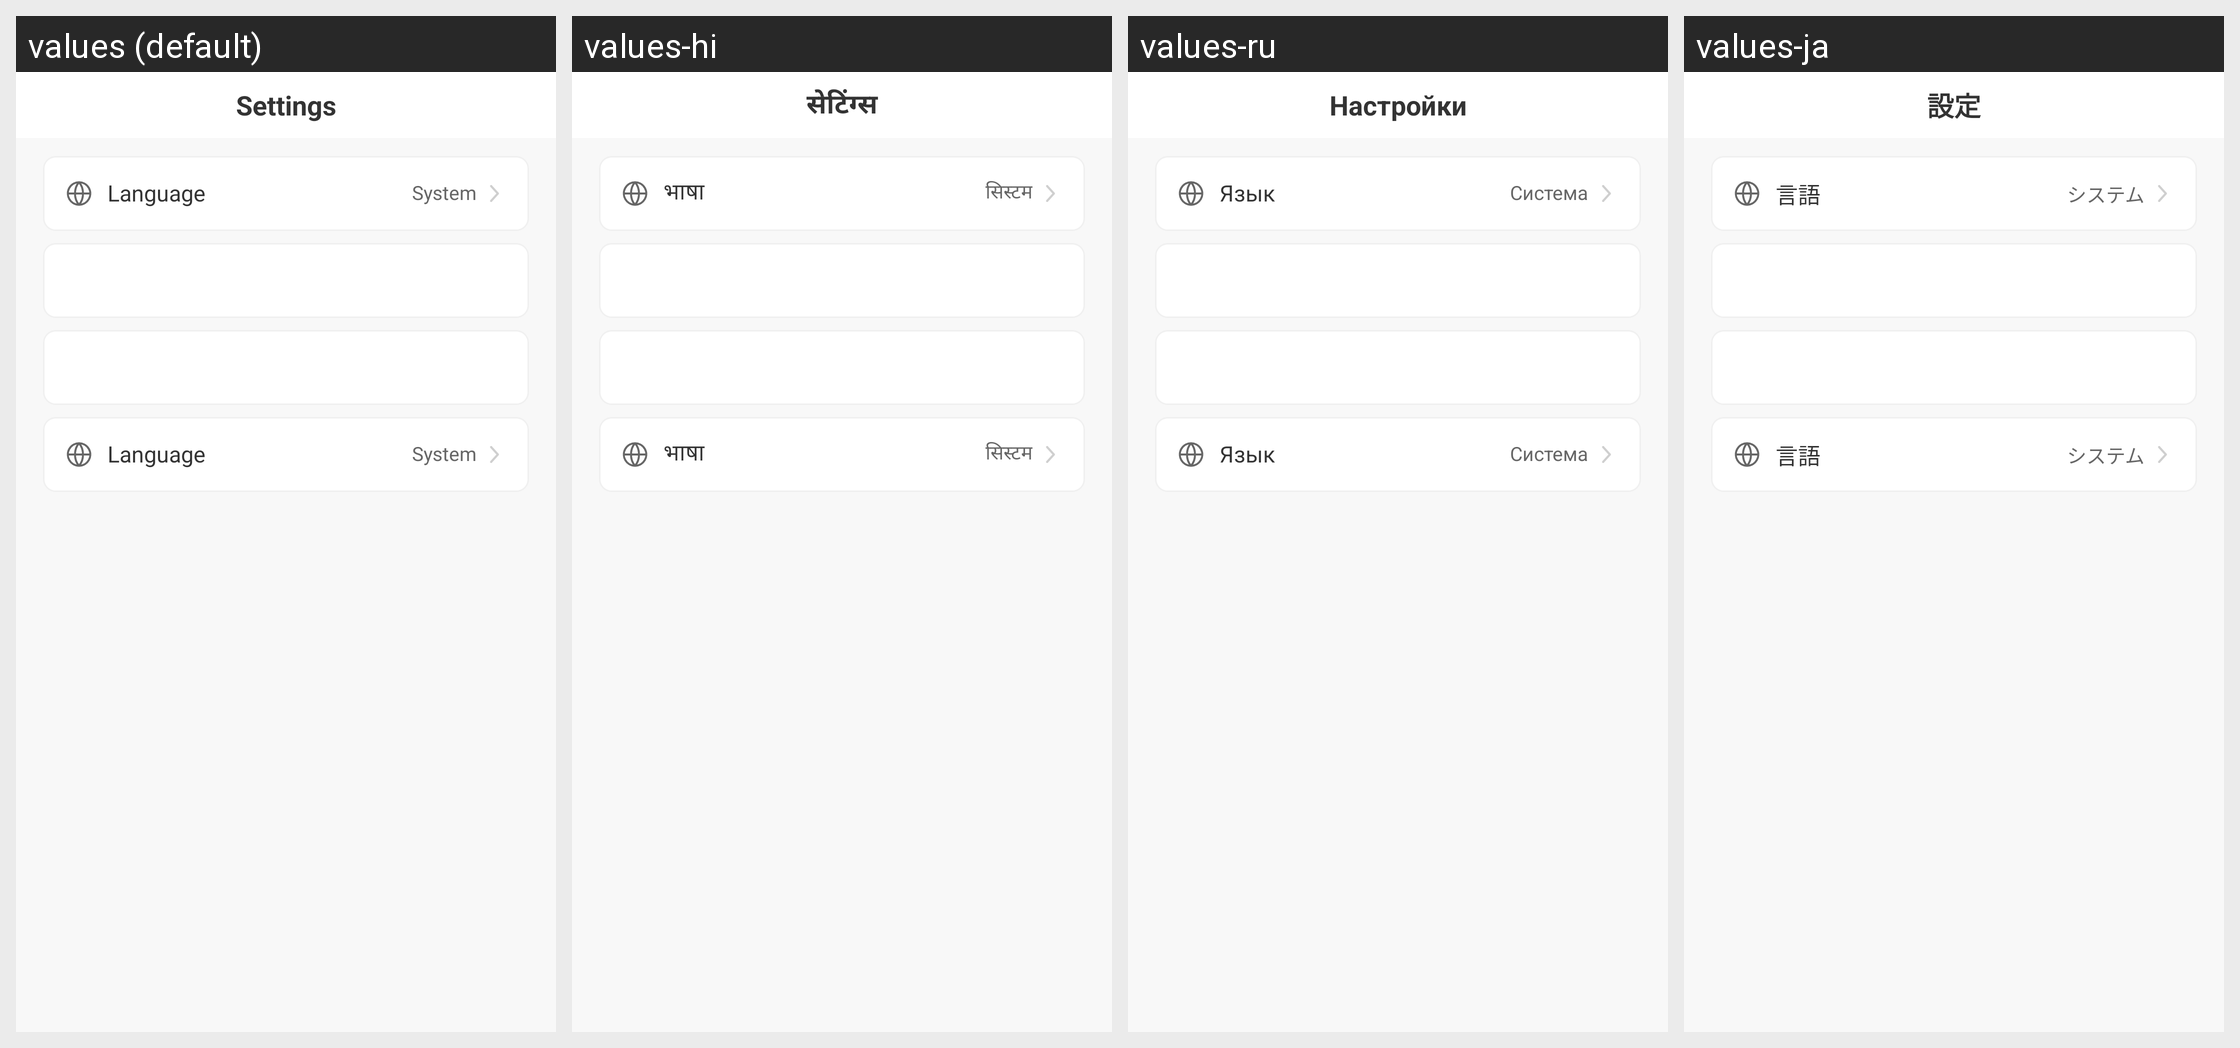

The Android screen above is rendered under several locales of the same app. Produce the string resources it draws, with the default and per-locale values.
Android screen res/layout/fragment_flash_me.xml rendered under 4 locales, left to right: values (default), values-hi, values-ru, values-ja. Device: Nexus 5 (rendered at 1080×1920; each locale shown at half size, 540×960, under a caption strip naming it); theme Theme.LCB_Template.
Other locales in the repository, not shown: values-de, values-es, values-fr, values-in, values-ko, values-pt, values-zh-rCN.
Strings drawn on this screen, with the default value and each locale's value (text and hints the layout hard-codes, and strings that could not be matched under every locale, appear in the picture but are not listed):

flash_settings_title
  values: Settings
  values-hi: सेटिंग्स
  values-ru: Настройки
  values-ja: 設定

flash_setting_language
  values: Language
  values-hi: भाषा
  values-ru: Язык
  values-ja: 言語

flash_setting_language_default
  values: System
  values-hi: सिस्टम
  values-ru: Система
  values-ja: システム
